Run: headless pygame with SDL's dummy video driver; simulated clock (each Clock.tick advances the game by its frame time, no real sleeping); random seed 0; keys injected as events and as key.get_pressed() state; no mouse input.
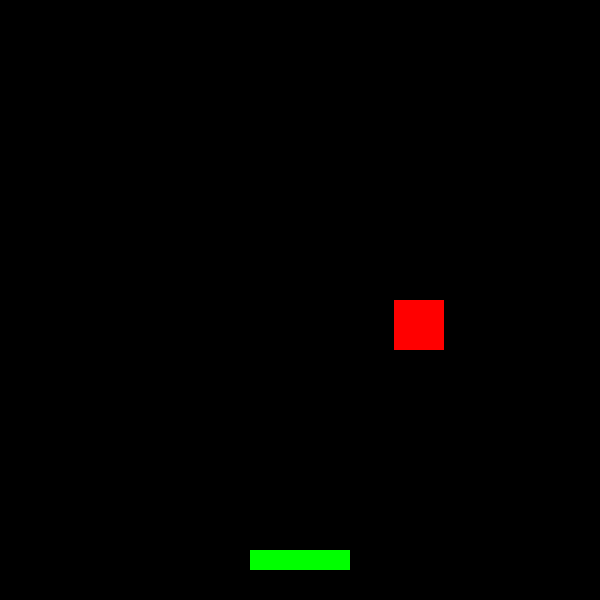
Frame 1 of 4 · flips 1–60 · no input
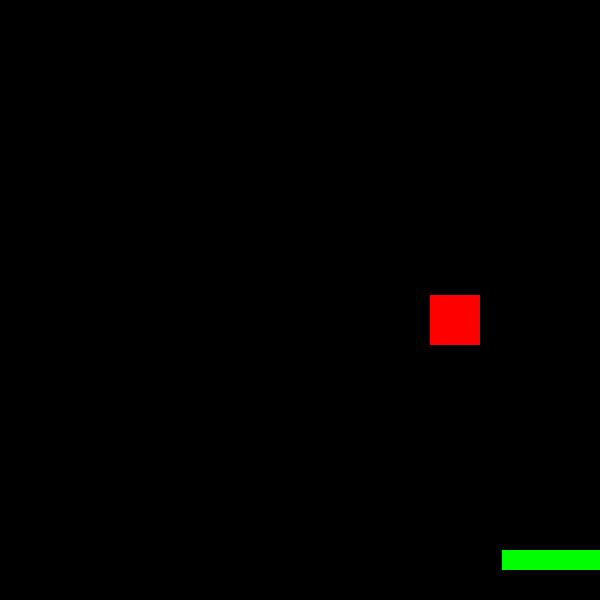
Frame 2 of 4 · flips 61–180 · tapped SPACE, RETURN · held RIGHT (→), D
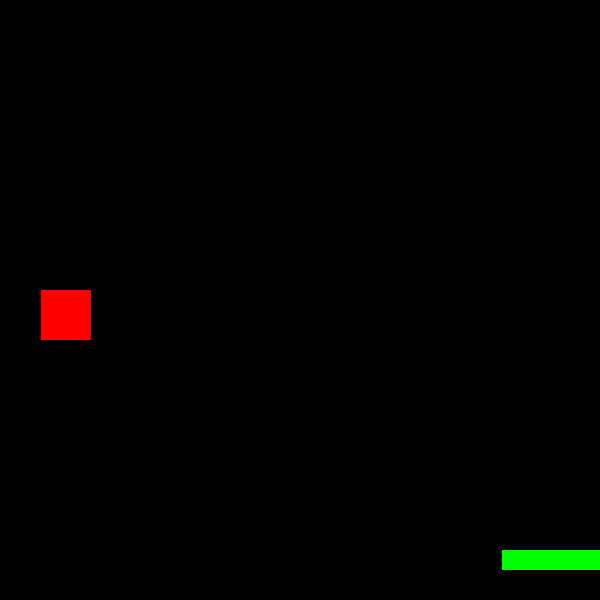
Frame 3 of 4 · flips 181–300 · held DOWN (↓), S
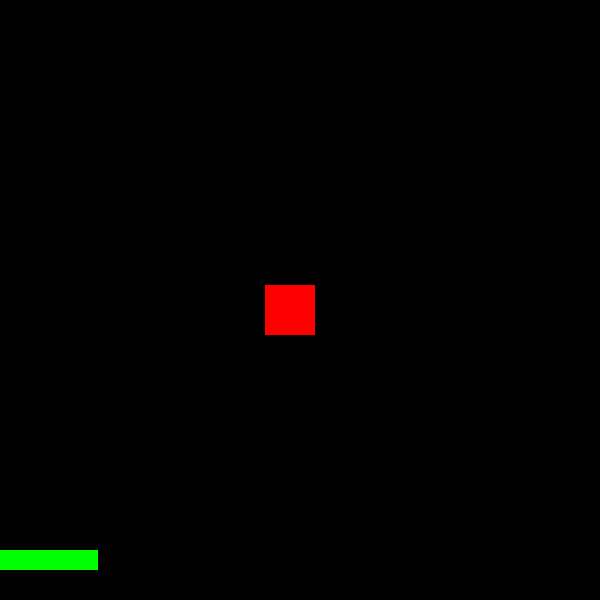
Frame 4 of 4 · flips 301–420 · held LEFT (←), A, UP (↑), W

The pygame program that drew these frames:

import pygame
import random

pygame.init()

width = 600
height = 600
screen = pygame.display.set_mode((width, height))

clock = pygame.time.Clock()

player = pygame.Rect(250, 550, 100, 20)
player_speed = 7

enemy = pygame.Rect(random.randint(0, 550), 0, 50, 50)
enemy_speed = 5

running = True
while running:
    clock.tick(60)
    screen.fill((0, 0, 0))

    for event in pygame.event.get():
        if event.type == pygame.QUIT:
            running = False

    keys = pygame.key.get_pressed()

    if keys[pygame.K_LEFT] and player.x > 0:
        player.x -= player_speed
    if keys[pygame.K_RIGHT] and player.x < width - player.width:
        player.x += player_speed

    enemy.y += enemy_speed

    if enemy.y > height:
        enemy.y = 0
        enemy.x = random.randint(0, 550)

    if player.colliderect(enemy):
        enemy.y = 0
        enemy.x = random.randint(0, 550)

    pygame.draw.rect(screen, (0, 255, 0), player)
    pygame.draw.rect(screen, (255, 0, 0), enemy)

    pygame.display.update()

pygame.quit()
